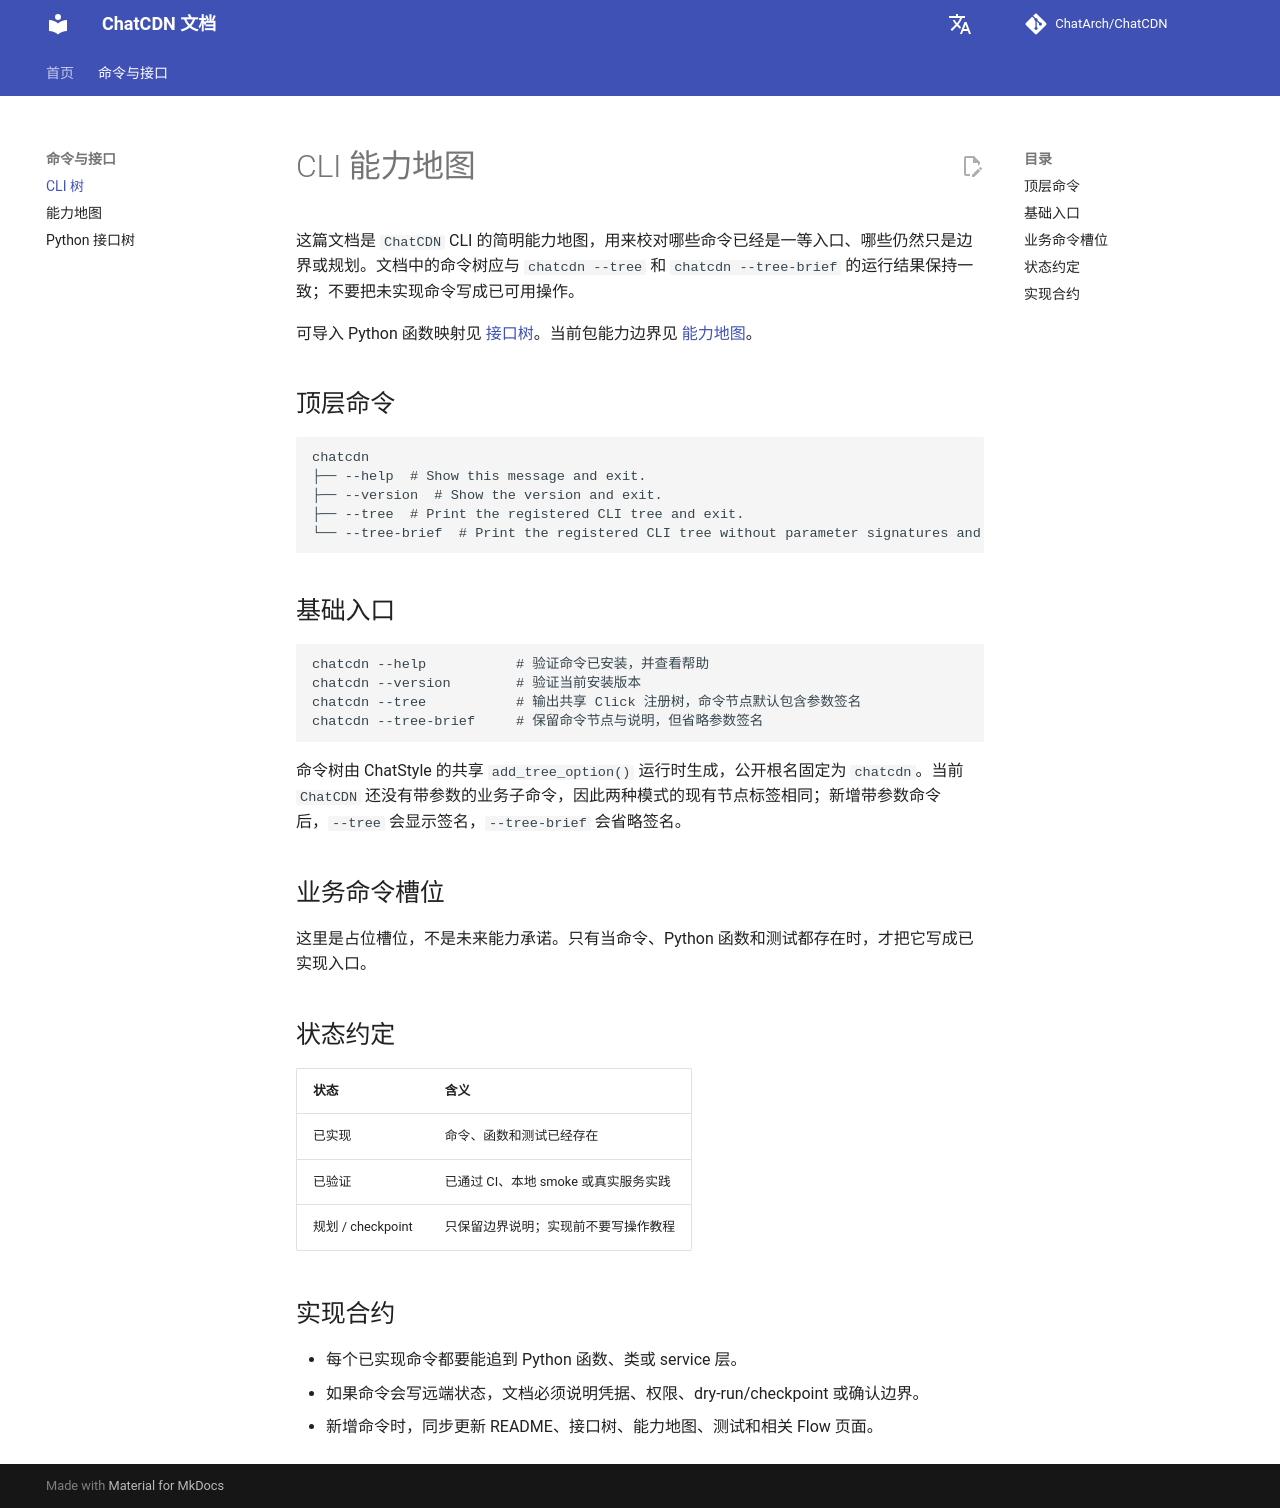

repository: ChatArch/ChatCDN · page: cli-tree/index.html · generator: mkdocs

# CLI 能力地图

这篇文档是 `ChatCDN` CLI 的简明能力地图，用来校对哪些命令已经是一等入口、哪些仍然只是边界或规划。文档中的命令树应与 `chatcdn --tree` 和 `chatcdn --tree-brief` 的运行结果保持一致；不要把未实现命令写成已可用操作。

可导入 Python 函数映射见 [接口树](interface-tree.md)。当前包能力边界见 [能力地图](capability-map.md)。

## 顶层命令

```text
chatcdn
├── --help  # Show this message and exit.
├── --version  # Show the version and exit.
├── --tree  # Print the registered CLI tree and exit.
└── --tree-brief  # Print the registered CLI tree without parameter signatures and exit.
```

## 基础入口

```text
chatcdn --help           # 验证命令已安装，并查看帮助
chatcdn --version        # 验证当前安装版本
chatcdn --tree           # 输出共享 Click 注册树，命令节点默认包含参数签名
chatcdn --tree-brief     # 保留命令节点与说明，但省略参数签名
```

命令树由 ChatStyle 的共享 `add_tree_option()` 运行时生成，公开根名固定为 `chatcdn`。当前 `ChatCDN` 还没有带参数的业务子命令，因此两种模式的现有节点标签相同；新增带参数命令后，`--tree` 会显示签名，`--tree-brief` 会省略签名。

## 业务命令槽位

这里是占位槽位，不是未来能力承诺。只有当命令、Python 函数和测试都存在时，才把它写成已实现入口。

## 状态约定

| 状态 | 含义 |
| --- | --- |
| 已实现 | 命令、函数和测试已经存在 |
| 已验证 | 已通过 CI、本地 smoke 或真实服务实践 |
| 规划 / checkpoint | 只保留边界说明；实现前不要写操作教程 |

## 实现合约

- 每个已实现命令都要能追到 Python 函数、类或 service 层。
- 如果命令会写远端状态，文档必须说明凭据、权限、dry-run/checkpoint 或确认边界。
- 新增命令时，同步更新 README、接口树、能力地图、测试和相关 Flow 页面。
